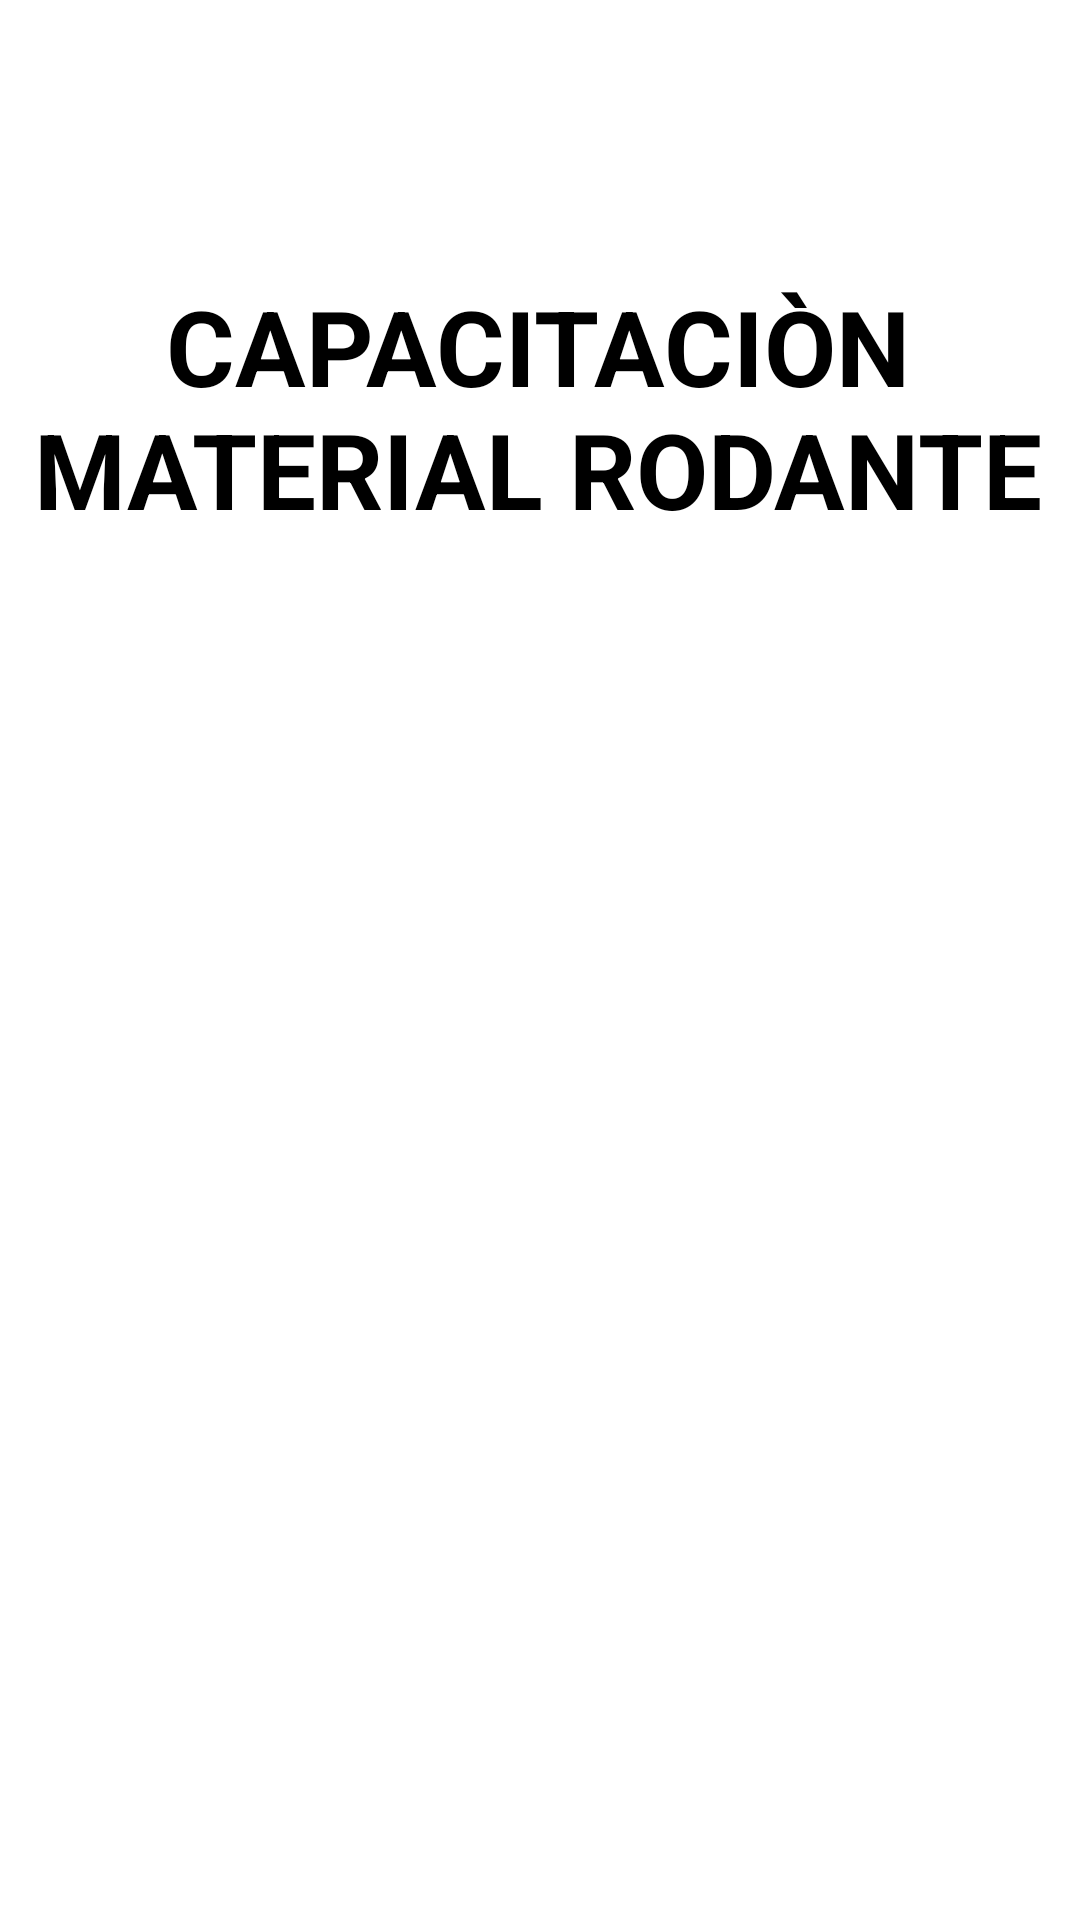

Layout XML and referenced resources for this Android screen:
<!-- AndroidManifest.xml: application theme Theme.Splascreem -->
<!-- res/layout/activity_splashcreem.xml -->
<?xml version="1.0" encoding="utf-8"?>
<RelativeLayout
    xmlns:android="http://schemas.android.com/apk/res/android"
    xmlns:app="http://schemas.android.com/apk/res-auto"
    xmlns:tools="http://schemas.android.com/tools"
    android:layout_width="match_parent"
    android:layout_height="match_parent"
    android:background="@color/white"
    tools:context=".SplashActivity">


    <LinearLayout
        android:id="@+id/linearLayout"
        android:layout_width="409dp"
        android:layout_height="90dp"
        android:layout_alignParentTop="true"
        android:layout_alignParentEnd="true"
        android:layout_marginTop="92dp"
        android:layout_marginEnd="2dp"
        android:orientation="vertical">

        <TextView
            android:layout_width="match_parent"
            android:layout_height="wrap_content"
            android:text="CAPACITACIÒN MATERIAL RODANTE"
            android:textAlignment="center"
            android:textColor="@color/black"
            android:textSize="35sp"
            android:textStyle="bold">

        </TextView>

    </LinearLayout>

    <LinearLayout
        android:layout_width="match_parent"
        android:layout_height="350dp"
        android:layout_below="@+id/linearLayout"
        android:layout_alignParentStart="true"
        android:layout_marginStart="0dp"
        android:layout_marginTop="49dp"
        android:orientation="horizontal">

        <ImageView
            android:layout_width="match_parent"
            android:layout_height="match_parent"
            android:layout_gravity="center"
            android:src="@drawable/capacitacionmetro"
            app:layout_constraintBottom_toBottomOf="parent"
            app:layout_constraintEnd_toEndOf="parent"
            app:layout_constraintStart_toStartOf="parent"
            app:layout_constraintTop_toTopOf="parent" />

    </LinearLayout>

</RelativeLayout>
<!-- resources referenced by this layout -->
<resources>
  <color name="black">#FF000000</color>
  <color name="white">#FFFFFFFF</color>
  <style name="Theme.Splascreem" parent="Base.Theme.Splascreem" />
  <style name="Base.Theme.Splascreem" parent="Theme.MaterialComponents.Light.NoActionBar">
          
          <item name="colorPrimary">@color/colorPrimary</item>
          <item name="colorPrimaryVariant">@color/colorPrimaryVariant</item>
          <item name="colorOnPrimary">@color/colorOnPrimary</item>
  
          
          <item name="android:colorBackground">@color/backgroundColor</item>
          <item name="colorSurface">@color/surfaceColor</item>
          <item name="colorOnSurface">@color/colorOnSurface</item> 
  
          
          <item name="android:textColorPrimary">@color/textColorPrimary</item>
          <item name="android:textColorSecondary">@color/textColorSecondary</item>
      </style>
  <color name="colorPrimary">#FF6200EE</color>
  <color name="colorPrimaryVariant">#FF3700B3</color>
  <color name="colorOnPrimary">#FFFFFFFF</color>
  <color name="backgroundColor">#FFFFFFFF</color>
  <color name="surfaceColor">#FFFFFFFF</color>
  <color name="colorOnSurface">#FF000000</color>
  <color name="textColorPrimary">#FF000000</color>
  <color name="textColorSecondary">#8A000000</color>
</resources>
